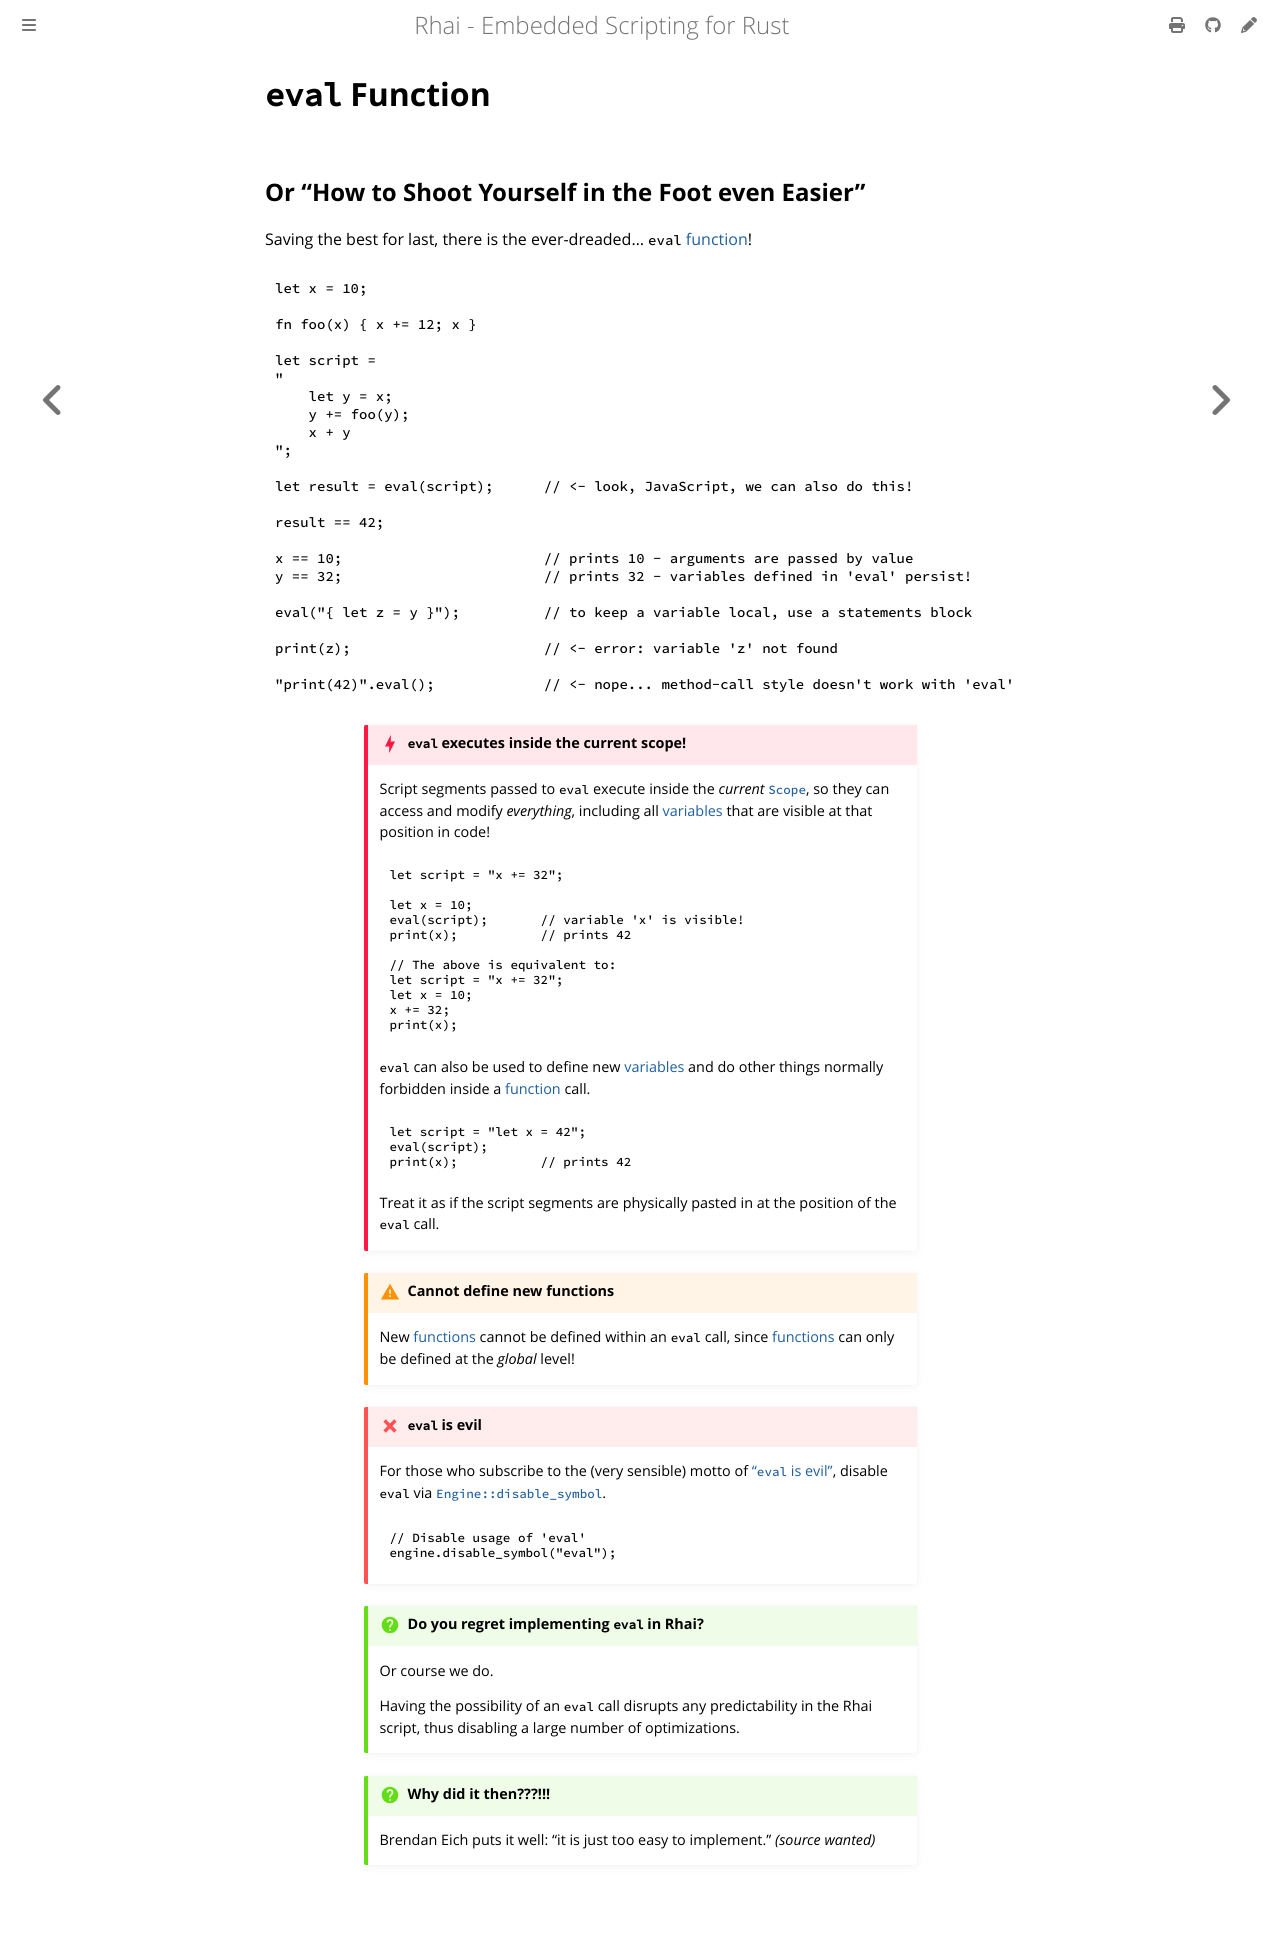

repository: rhaiscript/book · page: language/eval.html · generator: mdbook

`eval` Function
===============

{{#include ../links.md}}

Or "How to Shoot Yourself in the Foot even Easier"
--------------------------------------------------

Saving the best for last, there is the ever-dreaded... `eval` [function]!

```rust
let x = 10;

fn foo(x) { x += 12; x }

let script =
"
    let y = x;
    y += foo(y);
    x + y
";

let result = eval(script);      // <- look, JavaScript, we can also do this!

result == 42;

x == 10;                        // prints 10 - arguments are passed by value
y == 32;                        // prints 32 - variables defined in 'eval' persist!

eval("{ let z = y }");          // to keep a variable local, use a statements block

print(z);                       // <- error: variable 'z' not found

"print(42)".eval();             // <- nope... method-call style doesn't work with 'eval'
```

~~~admonish danger.small "`eval` executes inside the current scope!"

Script segments passed to `eval` execute inside the _current_ [`Scope`], so they can access and modify
_everything_, including all [variables] that are visible at that position in code!

```rust
let script = "x += 32";

let x = 10;
eval(script);       // variable 'x' is visible!
print(x);           // prints 42

// The above is equivalent to:
let script = "x += 32";
let x = 10;
x += 32;
print(x);
```

`eval` can also be used to define new [variables] and do other things normally forbidden inside
a [function] call.

```rust
let script = "let x = 42";
eval(script);
print(x);           // prints 42
```

Treat it as if the script segments are physically pasted in at the position of the `eval` call.
~~~

~~~admonish warning.small "Cannot define new functions"

New [functions] cannot be defined within an `eval` call, since [functions] can only be defined at
the _global_ level!
~~~

~~~admonish failure.small "`eval` is evil"

For those who subscribe to the (very sensible) motto of ["`eval` is evil"](https://www.oreilly.com/library/view/javascript-the-good/9780596517748/apcs21.html),
disable `eval` via [`Engine::disable_symbol`][disable keywords and operators].

```rust
// Disable usage of 'eval'
engine.disable_symbol("eval");
```
~~~


~~~admonish question.small "Do you regret implementing `eval` in Rhai?"

Or course we do.

Having the possibility of an `eval` call disrupts any predictability in the Rhai script,
thus disabling a large number of optimizations.
~~~

```admonish question.small "Why did it then???!!!"

Brendan Eich puts it well: "it is just too easy to implement." _(source wanted)_
```
